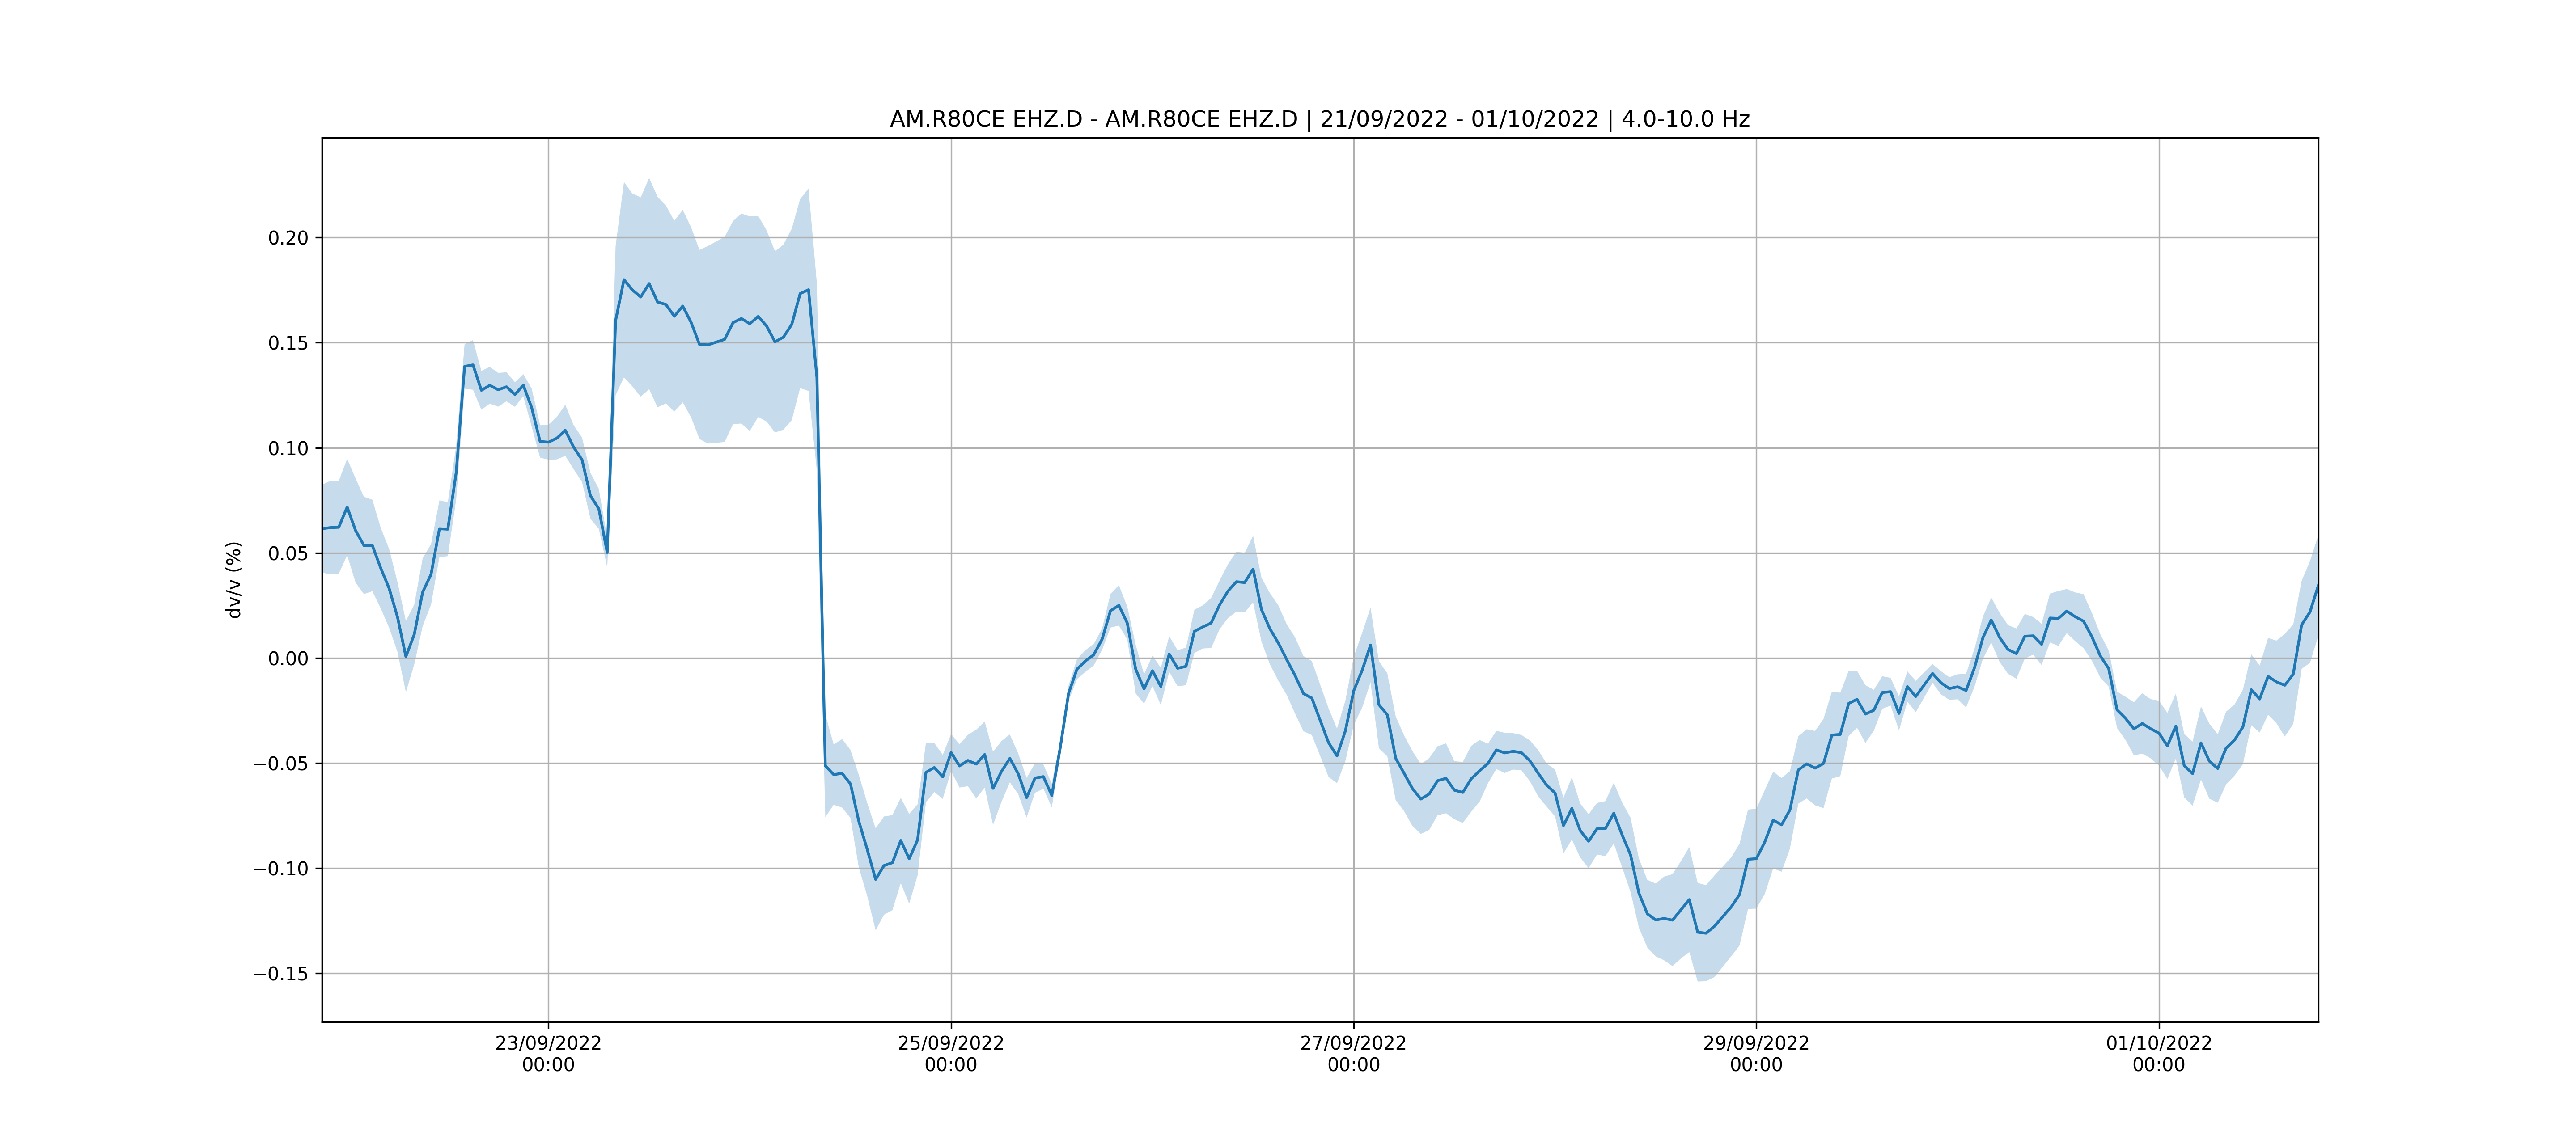

Values plotted in this chart, from the file beside it:
timestamp, dvv, dvv_std
21/09/2022 21:00:00, 0.06148, 0.02085
21/09/2022 22:00:00, 0.06201, 0.02226
21/09/2022 23:00:00, 0.06217, 0.02209
22/09/2022 00:00:00, 0.07179, 0.02291
22/09/2022 01:00:00, 0.06065, 0.02477
22/09/2022 02:00:00, 0.05352, 0.02315
22/09/2022 03:00:00, 0.05352, 0.02177
22/09/2022 04:00:00, 0.04277, 0.01917
22/09/2022 05:00:00, 0.03313, 0.01874
22/09/2022 06:00:00, 0.01949, 0.01663
22/09/2022 07:00:00, 0.0006487, 0.01693
22/09/2022 08:00:00, 0.01122, 0.01423
22/09/2022 09:00:00, 0.03127, 0.01617
22/09/2022 10:00:00, 0.03978, 0.01437
22/09/2022 11:00:00, 0.06148, 0.01349
22/09/2022 12:00:00, 0.06126, 0.01284
22/09/2022 13:00:00, 0.08823, 0.01274
22/09/2022 14:00:00, 0.1387, 0.01062
22/09/2022 15:00:00, 0.1394, 0.01182
22/09/2022 16:00:00, 0.1273, 0.009245
22/09/2022 17:00:00, 0.1297, 0.008767
22/09/2022 18:00:00, 0.1276, 0.008051
22/09/2022 19:00:00, 0.129, 0.00689
22/09/2022 20:00:00, 0.1253, 0.005873
22/09/2022 21:00:02, 0.1298, 0.005275
22/09/2022 22:00:02, 0.119, 0.009099
22/09/2022 23:00:02, 0.103, 0.007708
23/09/2022 00:00:02, 0.1026, 0.008328
23/09/2022 01:00:02, 0.1046, 0.01012
23/09/2022 02:00:02, 0.1083, 0.01215
23/09/2022 03:00:02, 0.1003, 0.01047
23/09/2022 04:00:02, 0.09428, 0.01055
23/09/2022 05:00:02, 0.07717, 0.01094
23/09/2022 06:00:02, 0.07094, 0.009513
23/09/2022 07:00:02, 0.05017, 0.007039
23/09/2022 08:00:02, 0.1605, 0.03545
23/09/2022 09:00:02, 0.18, 0.0465
23/09/2022 10:00:02, 0.1751, 0.04586
23/09/2022 11:00:02, 0.1717, 0.04742
23/09/2022 12:00:02, 0.1781, 0.05024
23/09/2022 13:00:02, 0.1693, 0.05007
23/09/2022 14:00:02, 0.1681, 0.0471
23/09/2022 15:00:02, 0.1626, 0.04537
23/09/2022 16:00:02, 0.1674, 0.04578
23/09/2022 17:00:02, 0.1597, 0.04522
23/09/2022 18:00:02, 0.1492, 0.04498
23/09/2022 19:00:02, 0.1489, 0.047
23/09/2022 21:00:00, 0.1515, 0.0488
23/09/2022 22:00:00, 0.1595, 0.04831
23/09/2022 23:00:00, 0.1615, 0.04995
24/09/2022 00:00:00, 0.159, 0.05103
24/09/2022 01:00:00, 0.1625, 0.04784
24/09/2022 02:00:00, 0.1579, 0.04547
24/09/2022 03:00:00, 0.1504, 0.04314
24/09/2022 04:00:00, 0.1526, 0.04403
24/09/2022 05:00:00, 0.1586, 0.04553
24/09/2022 06:00:00, 0.1733, 0.04495
24/09/2022 07:00:00, 0.1752, 0.04818
24/09/2022 08:00:00, 0.1334, 0.04462
24/09/2022 09:00:00, -0.05126, 0.02444
... 175 more rows
